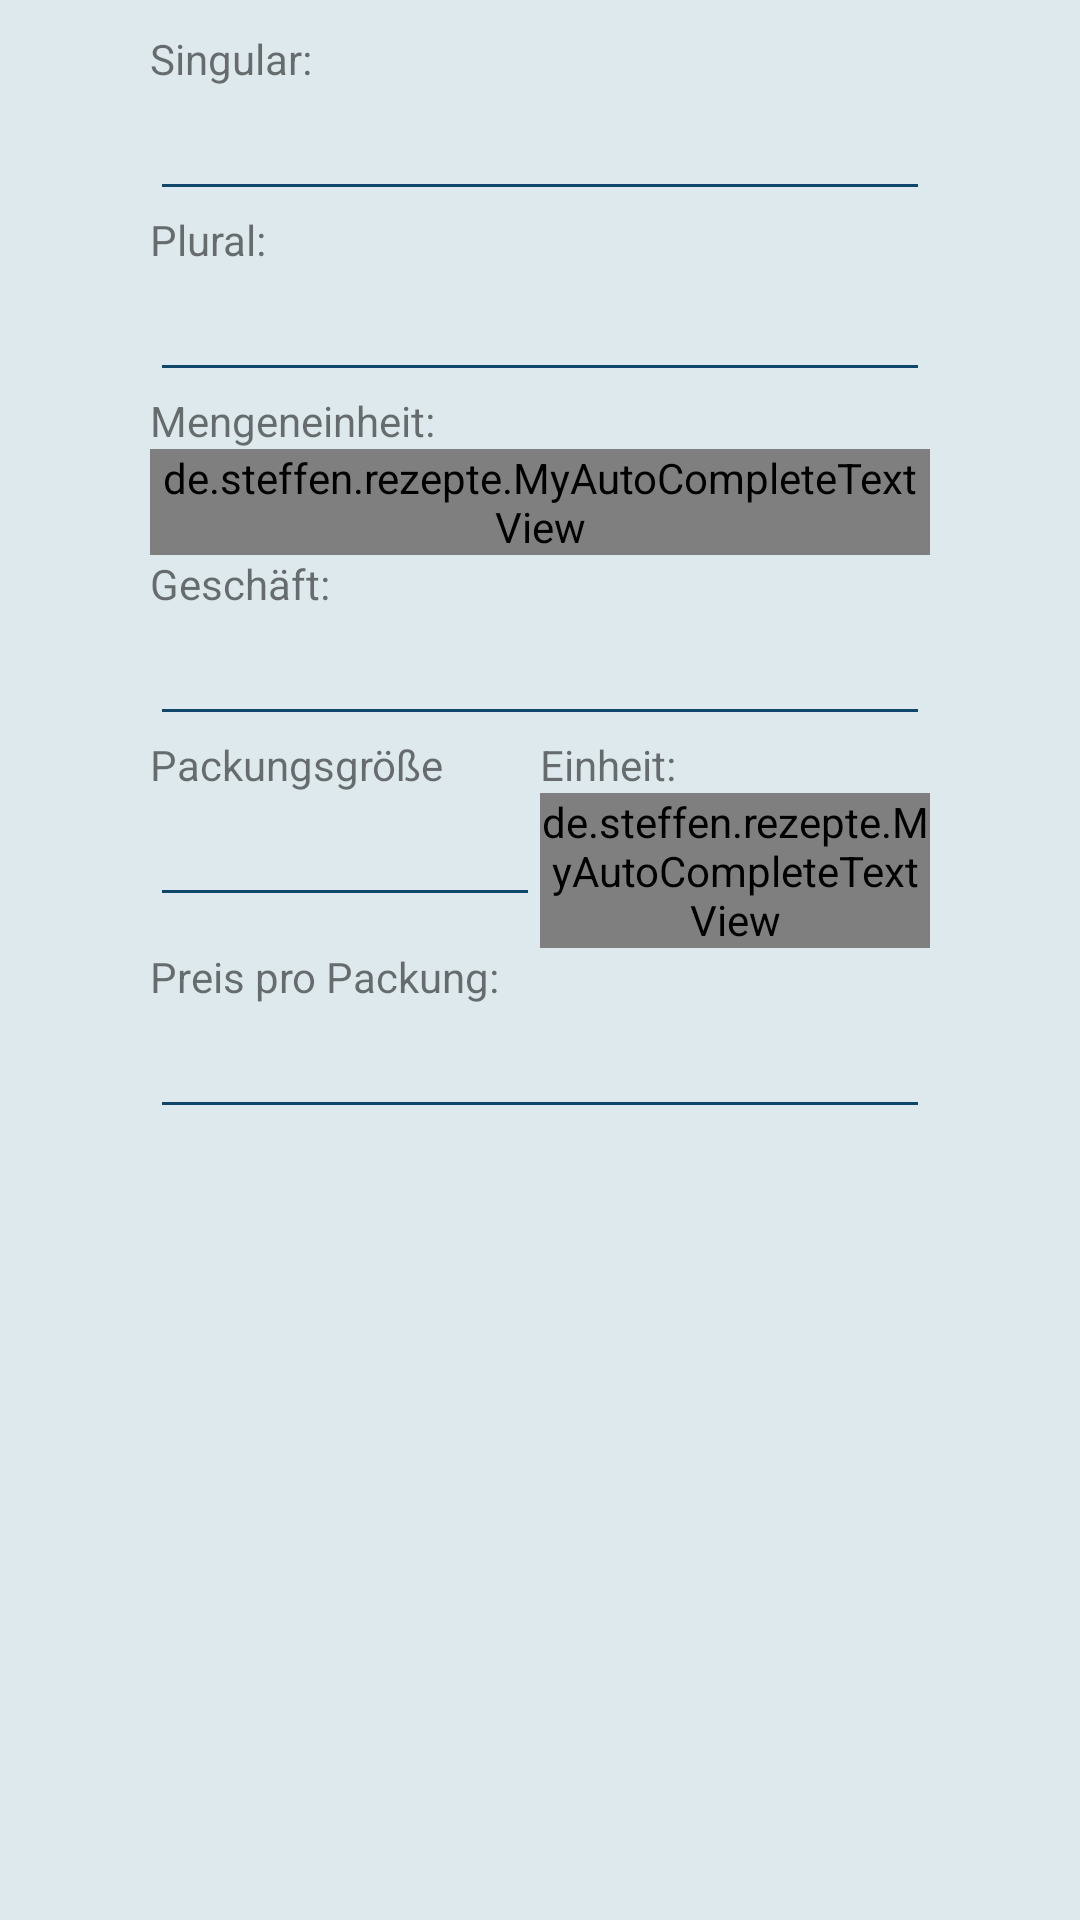

The Android layout XML behind this screen, and the referenced resources:
<!-- AndroidManifest.xml: application theme AppTheme -->
<!-- res/layout/edit_data_zutaten.xml -->
<?xml version="1.0" encoding="utf-8"?>
<LinearLayout xmlns:android="http://schemas.android.com/apk/res/android"
    android:orientation="vertical" android:layout_width="match_parent"
    android:layout_height="match_parent"
    android:paddingLeft="50dp"
    android:paddingBottom="10dp"
    android:paddingRight="50dp"
    android:paddingTop="10dp">

    <ScrollView
        android:layout_width="match_parent"
        android:layout_height="match_parent">

        <LinearLayout
            android:layout_width="match_parent"
            android:layout_height="wrap_content"
            android:orientation="vertical" >

            <TextView
                android:text="@string/ed_bez_singular"
                android:layout_width="match_parent"
                android:layout_height="wrap_content"/>

            <EditText
                android:layout_width="match_parent"
                android:layout_height="wrap_content"
                android:inputType="text"
                android:ems="10"
                android:id="@+id/bez_singular" />

            <TextView
                android:text="@string/ed_bez_plural"
                android:layout_width="match_parent"
                android:layout_height="wrap_content" />

            <EditText
                android:layout_width="match_parent"
                android:layout_height="wrap_content"
                android:inputType="text"
                android:ems="10"
                android:id="@+id/bez_plural" />

            <TextView
                android:text="@string/ed_einheit"
                android:layout_width="match_parent"
                android:layout_height="wrap_content"/>

            <de.steffen.rezepte.MyAutoCompleteTextView
                android:layout_width="match_parent"
                android:layout_height="wrap_content"
                android:inputType="text"
                android:ems="10"
                android:id="@+id/einheit" />

            <TextView
                android:text="@string/ed_shop"
                android:layout_width="match_parent"
                android:layout_height="wrap_content"/>

            <EditText
                android:layout_width="match_parent"
                android:layout_height="wrap_content"
                android:inputType="text"
                android:ems="10"
                android:id="@+id/shop" />

            <LinearLayout
                android:orientation="horizontal"
                android:layout_width="match_parent"
                android:layout_height="match_parent">

                <TextView
                    android:text="@string/ed_pack_gr"
                    android:layout_width="match_parent"
                    android:layout_height="wrap_content"
                    android:layout_weight="1" />

                <TextView
                    android:text="@string/einheit"
                    android:layout_width="match_parent"
                    android:layout_height="wrap_content"
                    android:layout_weight="1" />

            </LinearLayout>

            <LinearLayout
                android:orientation="horizontal"
                android:layout_width="match_parent"
                android:layout_height="match_parent"
                android:layout_weight="1">

                <EditText
                    android:layout_width="match_parent"
                    android:layout_height="wrap_content"
                    android:inputType="text"
                    android:ems="10"
                    android:id="@+id/pckgr"
                    android:layout_weight="1" />

                <de.steffen.rezepte.MyAutoCompleteTextView
                    android:layout_width="match_parent"
                    android:layout_height="wrap_content"
                    android:inputType="text"
                    android:ems="10"
                    android:id="@+id/einh_p"
                    android:layout_weight="1" />
            </LinearLayout>

            <TextView
                android:text="@string/ed_preis"
                android:layout_width="match_parent"
                android:layout_height="wrap_content"/>

            <EditText
                android:layout_width="match_parent"
                android:layout_height="wrap_content"
                android:ems="10"
                android:id="@+id/preis"
                android:inputType="numberDecimal" />

        </LinearLayout>
    </ScrollView>

</LinearLayout>
<!-- resources referenced by this layout -->
<resources>
  <string name="ed_bez_plural">Plural:</string>
  <string name="ed_bez_singular">Singular:</string>
  <string name="ed_einheit">Mengeneinheit:</string>
  <string name="ed_pack_gr">Packungsgröße</string>
  <string name="ed_preis">Preis pro Packung:</string>
  <string name="ed_shop">Geschäft:</string>
  <string name="einheit">Einheit:</string>
  <style name="AppTheme" parent="Theme.AppCompat.Light.NoActionBar">
          
          <item name="colorPrimary">@color/colorPrimary</item>
          <item name="colorPrimaryDark">@color/colorPrimaryDark</item>
          <item name="colorAccent">@color/colorAccent</item>
          <item name="android:textColorSecondary">@color/colorPrimaryExtraDark</item>
          <item name="android:colorBackground">@color/colorPrimaryLight</item>
          <item name="android:textColorPrimaryInverse">@color/colorPrimaryExtraDark</item>
          <item name="android:textColorSecondaryInverse">@color/colorPrimaryDark</item>
          <item name="android:textColorPrimary">@color/colorPrimaryExtraDark</item>
          <item name="android:colorForeground">@color/colorPrimaryExtraDark</item>
      </style>
  <color name="colorPrimary">#2c9dc2</color>
  <color name="colorPrimaryDark">#2689a9</color>
  <color name="colorAccent">#29be98</color>
  <color name="colorPrimaryExtraDark">#0f476b</color>
  <color name="colorPrimaryLight">#dee9ed</color>
</resources>
